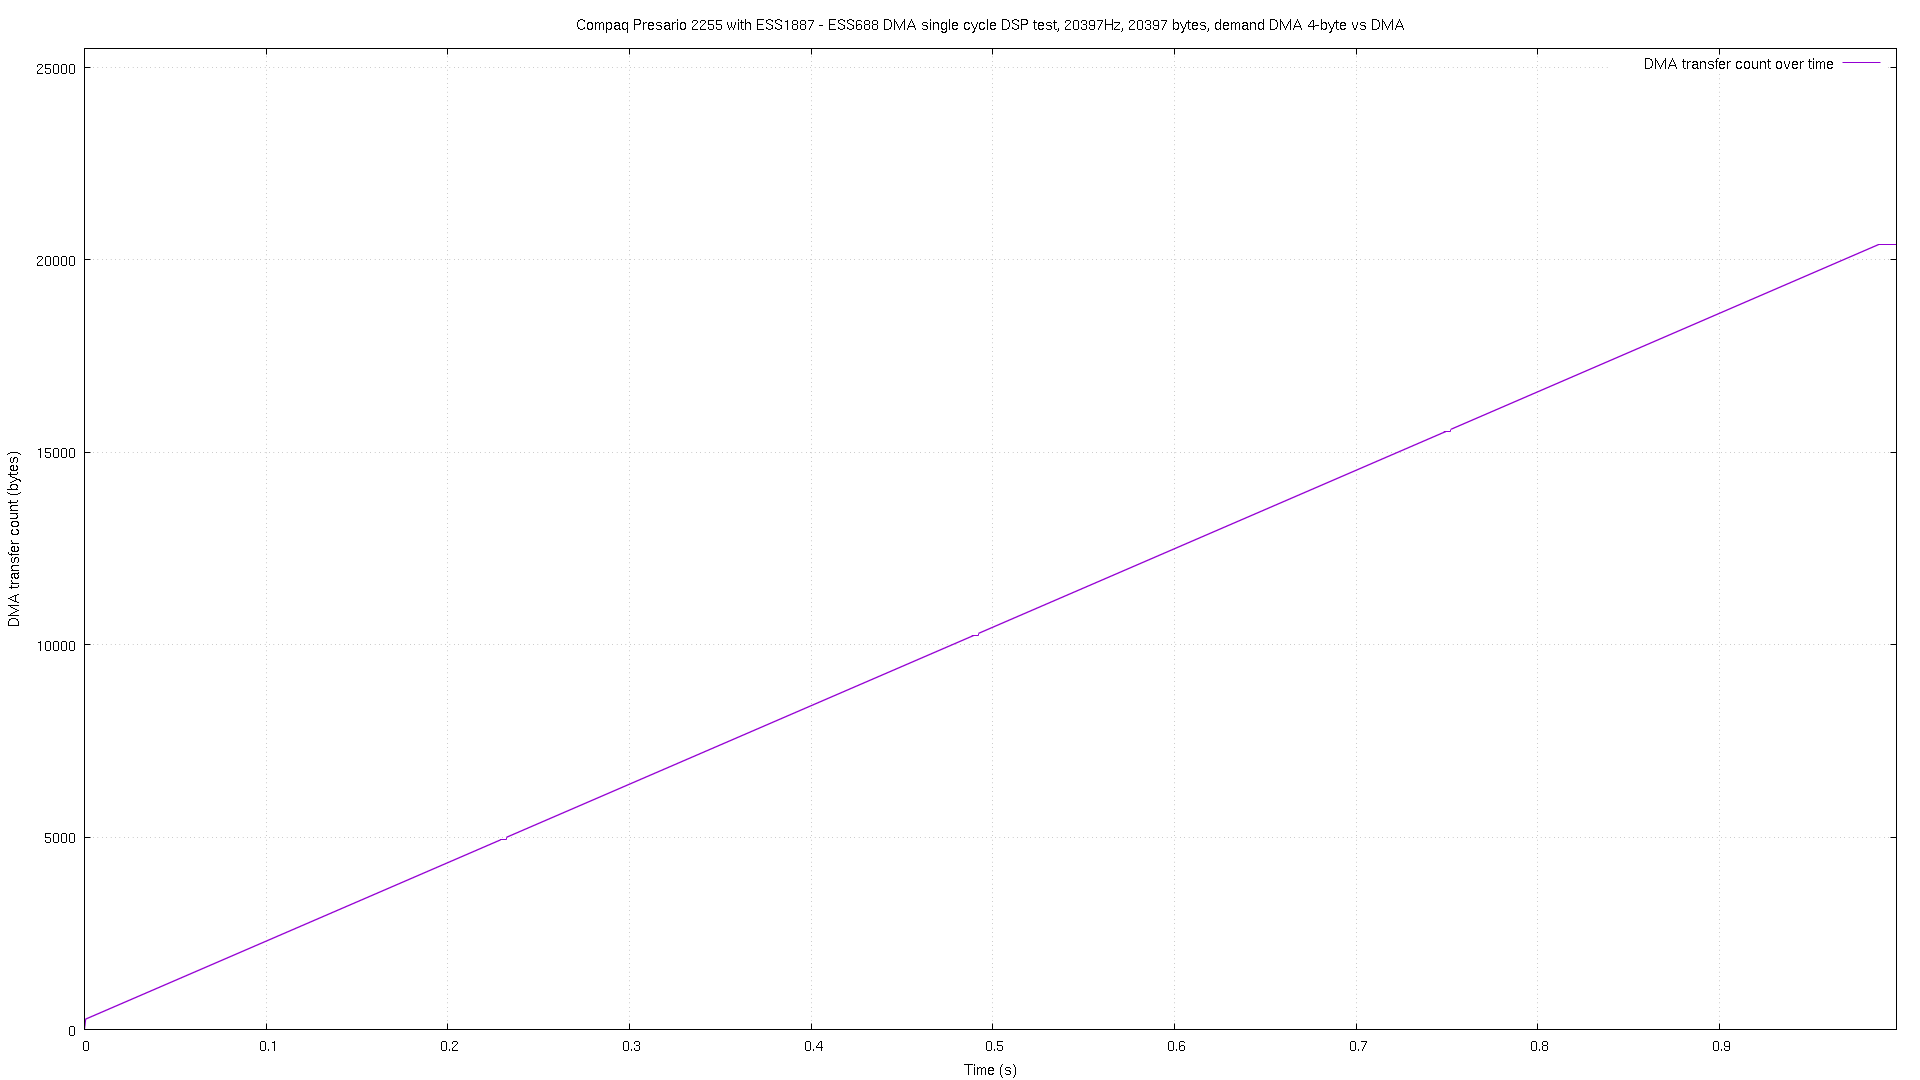

Source data for this figure (header and first rows):
# pos, time
4, 2.8e-05
16, 6.4e-05
28, 8.8e-05
40, 0.000116
52, 0.000145
64, 0.000179
76, 0.000203
88, 0.000232
100, 0.00026
112, 0.000289
124, 0.000318
136, 0.000348
148, 0.000376
160, 0.000405
172, 0.000432
184, 0.00046
196, 0.000489
208, 0.000519
216, 0.000547
228, 0.000575
240, 0.000603
252, 0.000632
264, 0.000655
272, 0.000679
276, 0.000849
280, 0.001048
284, 0.001247
288, 0.001437
292, 0.001635
296, 0.001835
300, 0.002032
304, 0.002222
308, 0.00242
312, 0.002617
316, 0.002815
320, 0.003013
324, 0.003202
328, 0.003402
332, 0.0036
336, 0.003797
340, 0.003987
344, 0.004186
348, 0.004384
352, 0.004581
356, 0.004771
360, 0.004969
364, 0.005169
368, 0.005365
372, 0.005556
376, 0.005754
380, 0.005951
384, 0.006149
388, 0.006347
392, 0.006536
396, 0.006734
400, 0.006932
404, 0.007131
408, 0.007321
412, 0.007519
416, 0.007716
... 4,950 more rows
